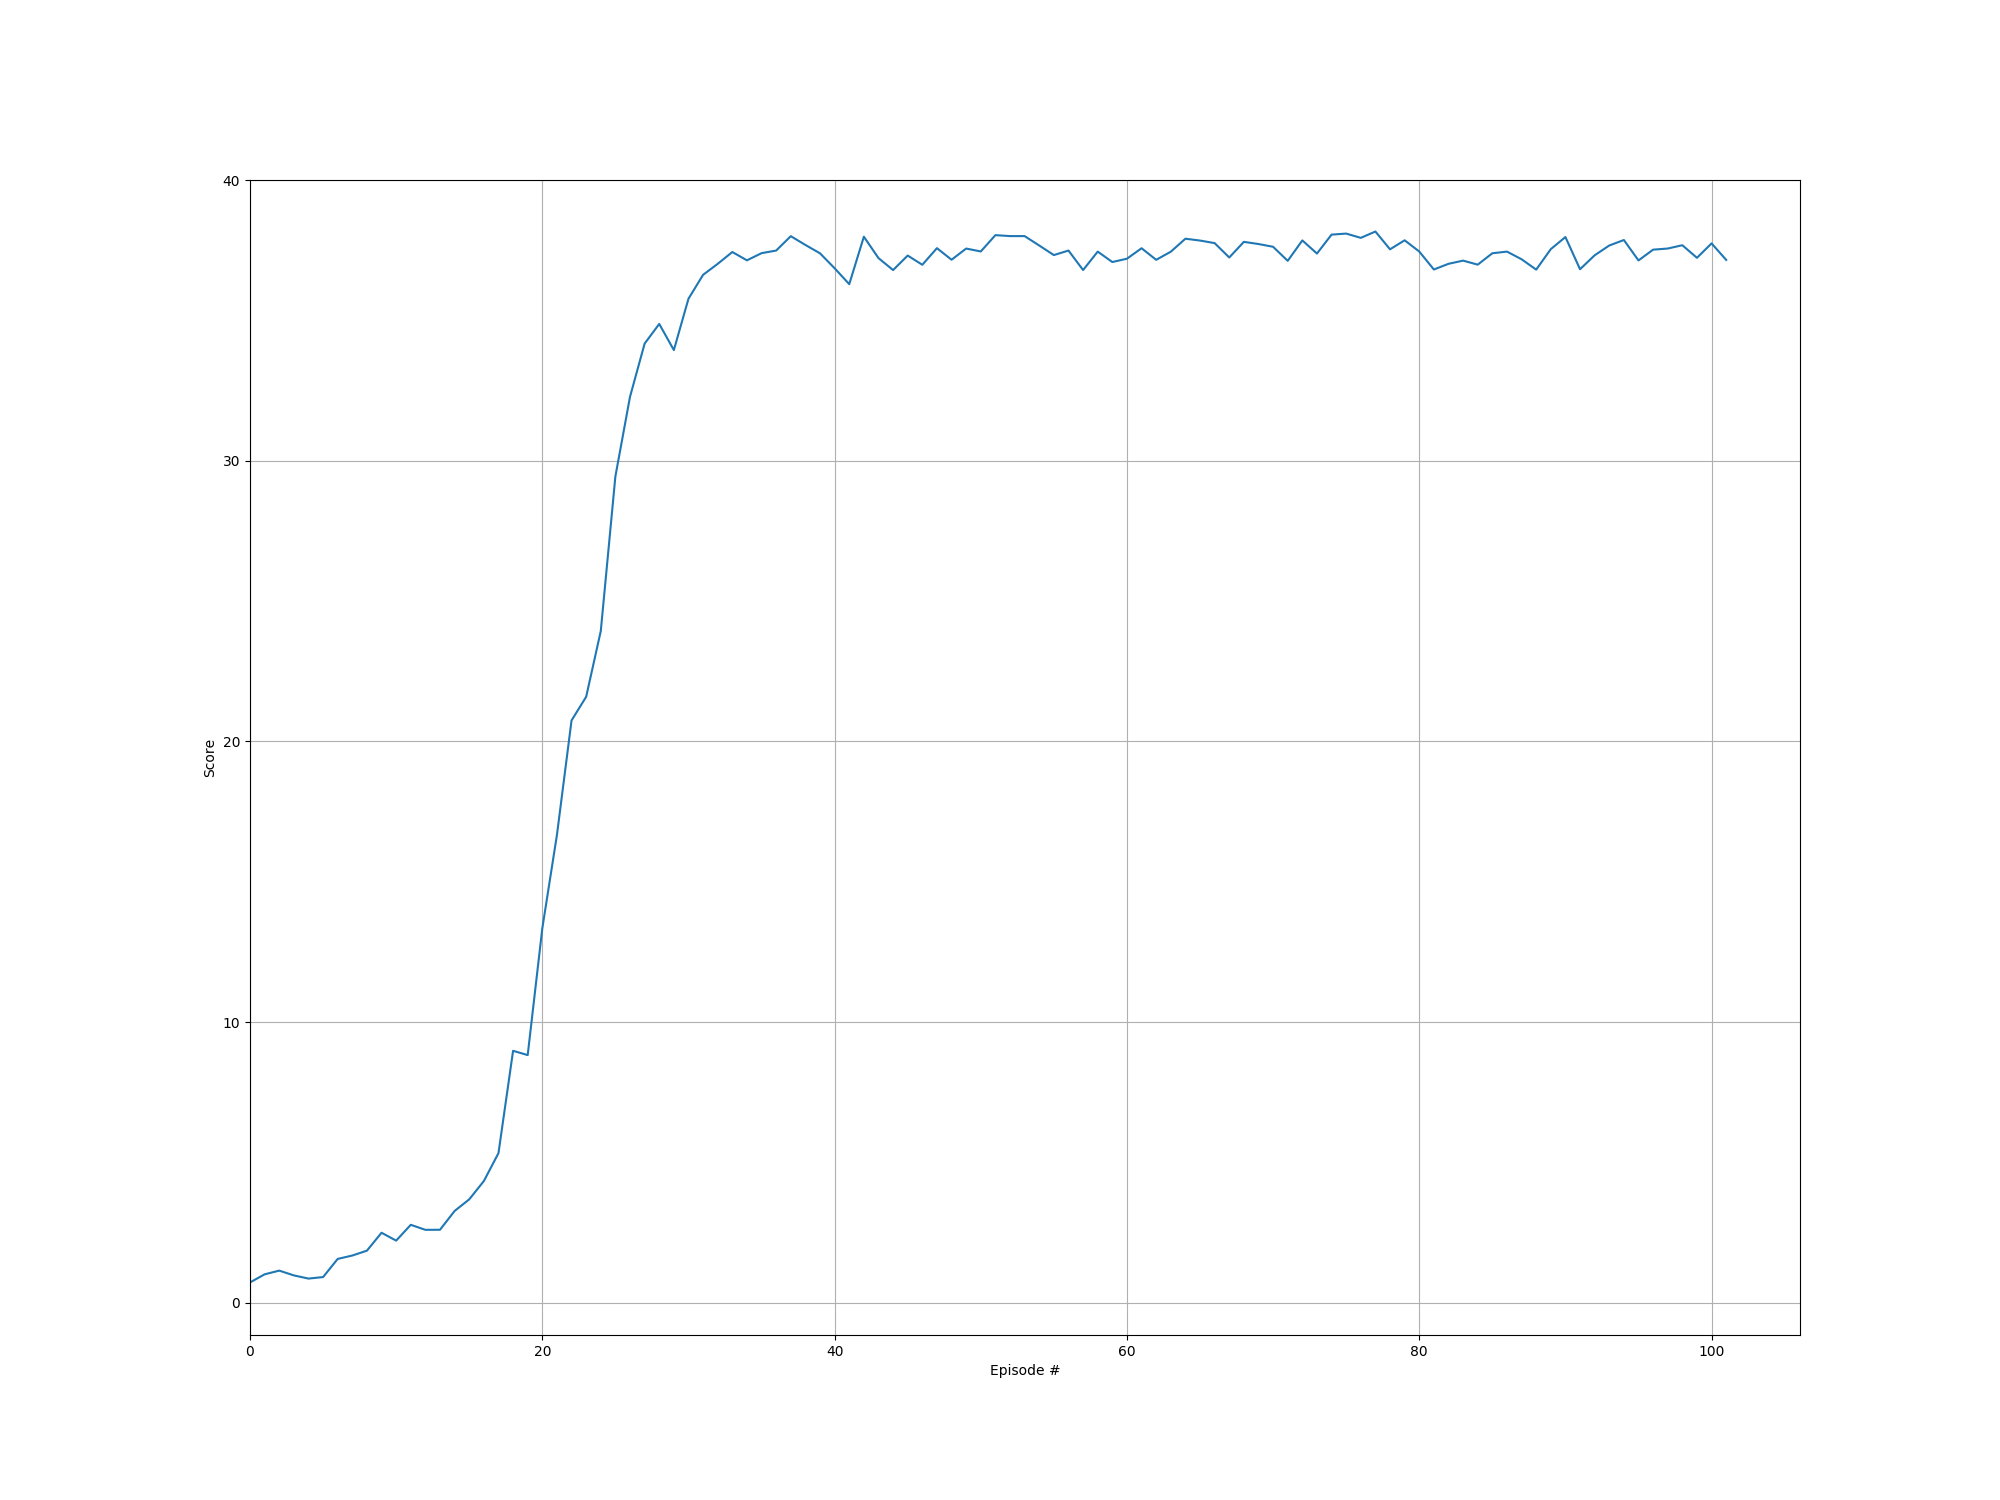

Data behind this chart, as committed beside it:
episode, score
0, 0.727
1, 1.016
2, 1.148
3, 0.9785
4, 0.865
5, 0.9185
6, 1.565
7, 1.686
8, 1.859
9, 2.497
10, 2.217
11, 2.78
12, 2.601
13, 2.604
14, 3.274
15, 3.687
16, 4.339
17, 5.333
18, 8.979
19, 8.826
20, 13.34
21, 16.67
22, 20.75
23, 21.59
24, 23.93
25, 29.44
26, 32.28
27, 34.17
28, 34.87
29, 33.94
30, 35.77
31, 36.62
32, 37.01
33, 37.43
34, 37.14
35, 37.39
36, 37.49
37, 38
38, 37.69
39, 37.39
40, 36.86
41, 36.29
42, 37.98
43, 37.22
44, 36.79
45, 37.31
46, 36.98
47, 37.57
48, 37.16
49, 37.56
50, 37.45
51, 38.04
52, 38
53, 38
54, 37.67
55, 37.32
56, 37.49
57, 36.79
58, 37.45
59, 37.08
... 42 more rows
